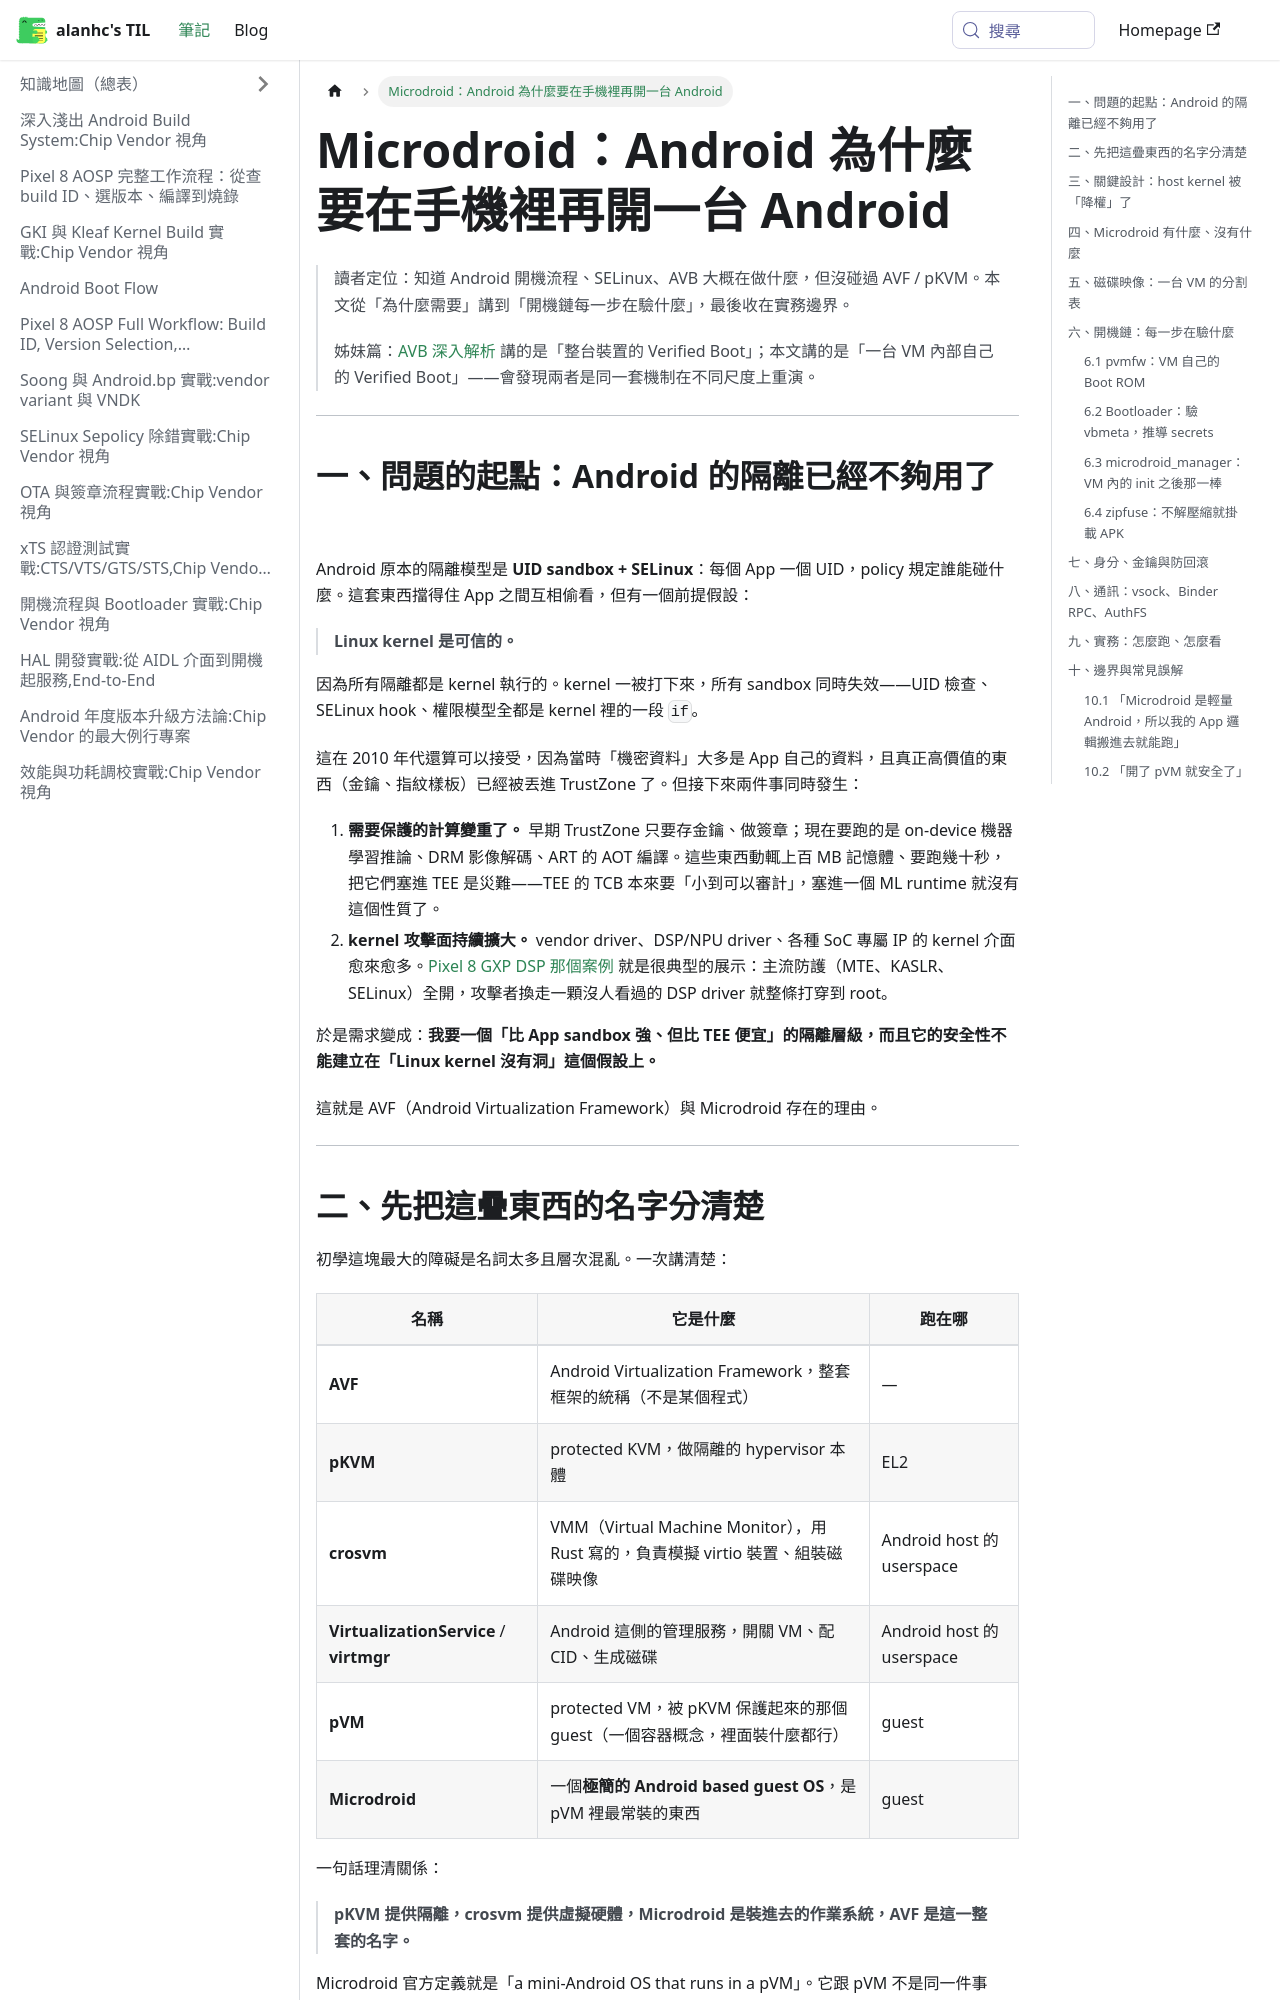

repository: alanhc/til · page: docs/Microdroid.html · generator: docusaurus

# Microdroid：Android 為什麼要在手機裡再開一台 Android

> 讀者定位：知道 Android 開機流程、SELinux、AVB 大概在做什麼，但沒碰過 AVF / pKVM。本文從「為什麼需要」講到「開機鏈每一步在驗什麼」，最後收在實務邊界。
>
> 姊妹篇：[AVB 深入解析](Android-Verified-Boot-AVB.md) 講的是「整台裝置的 Verified Boot」；本文講的是「一台 VM 內部自己的 Verified Boot」——會發現兩者是同一套機制在不同尺度上重演。

---

## 一、問題的起點：Android 的隔離已經不夠用了

Android 原本的隔離模型是 **UID sandbox + SELinux**：每個 App 一個 UID，policy 規定誰能碰什麼。這套東西擋得住 App 之間互相偷看，但有一個前提假設：

> **Linux kernel 是可信的。**

因為所有隔離都是 kernel 執行的。kernel 一被打下來，所有 sandbox 同時失效——UID 檢查、SELinux hook、權限模型全都是 kernel 裡的一段 `if`。

這在 2010 年代還算可以接受，因為當時「機密資料」大多是 App 自己的資料，且真正高價值的東西（金鑰、指紋樣板）已經被丟進 TrustZone 了。但接下來兩件事同時發生：

1. **需要保護的計算變重了。** 早期 TrustZone 只要存金鑰、做簽章；現在要跑的是 on-device 機器學習推論、DRM 影像解碼、ART 的 AOT 編譯。這些東西動輒上百 MB 記憶體、要跑幾十秒，把它們塞進 TEE 是災難——TEE 的 TCB 本來要「小到可以審計」，塞進一個 ML runtime 就沒有這個性質了。
2. **kernel 攻擊面持續擴大。** vendor driver、DSP/NPU driver、各種 SoC 專屬 IP 的 kernel 介面愈來愈多。[Pixel 8 GXP DSP 那個案例](pixel8-gxp-dsp.md) 就是很典型的展示：主流防護（MTE、KASLR、SELinux）全開，攻擊者換走一顆沒人看過的 DSP driver 就整條打穿到 root。

於是需求變成：**我要一個「比 App sandbox 強、但比 TEE 便宜」的隔離層級，而且它的安全性不能建立在「Linux kernel 沒有洞」這個假設上。**

這就是 AVF（Android Virtualization Framework）與 Microdroid 存在的理由。

---
